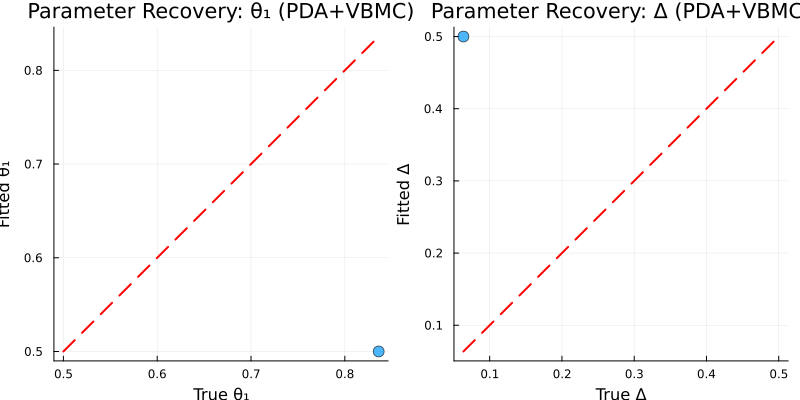

The data file committed next to this chart (first rows):
run, true_θ1, true_Δ, fitted_θ1, fitted_Δ, neg_log_likelihood, n_trials_generated, n_trials_fitted
1, 0.8361, 0.06366, 0.5, 0.5, 1.0e6, 100, 100
